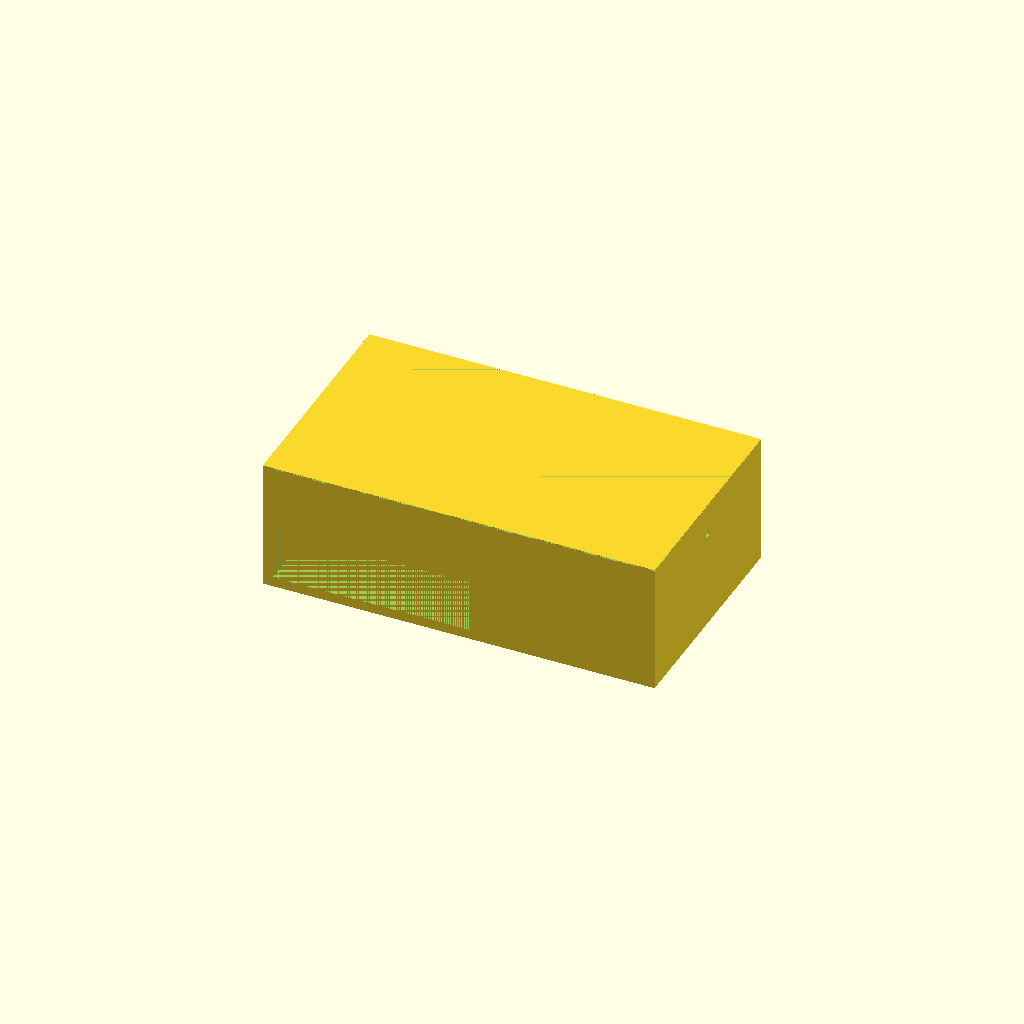
Cell 1: the model at its default parameters.
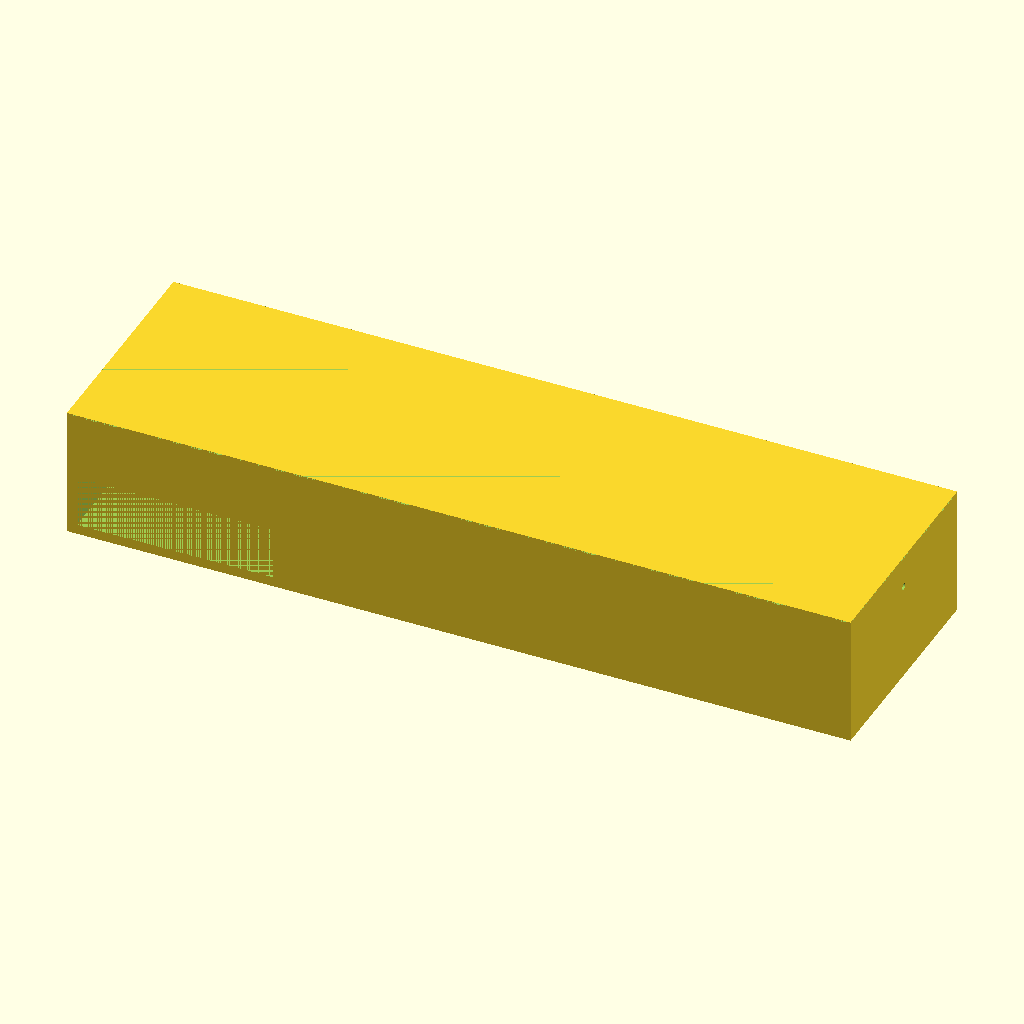
Cell 2: outer_x = 240 (everything else at default).
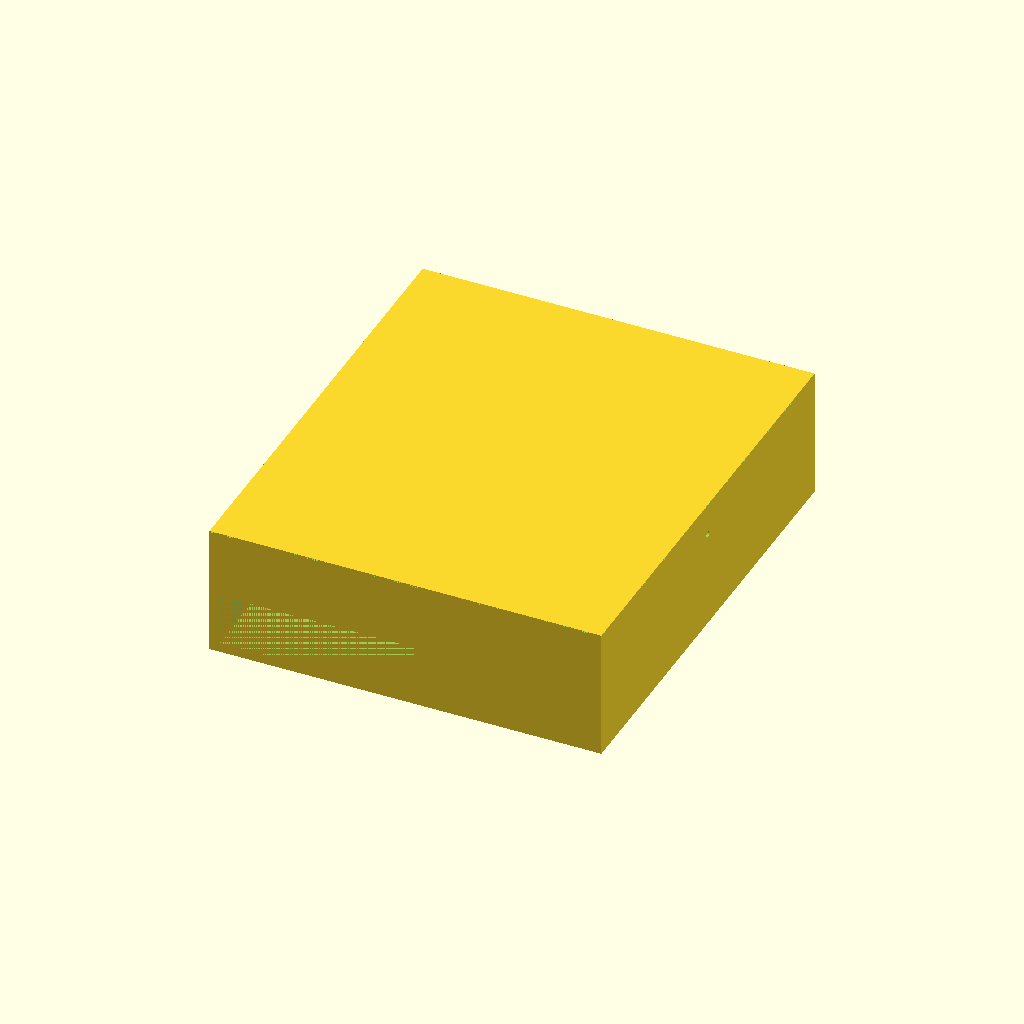
Cell 3: outer_y = 140 (everything else at default).
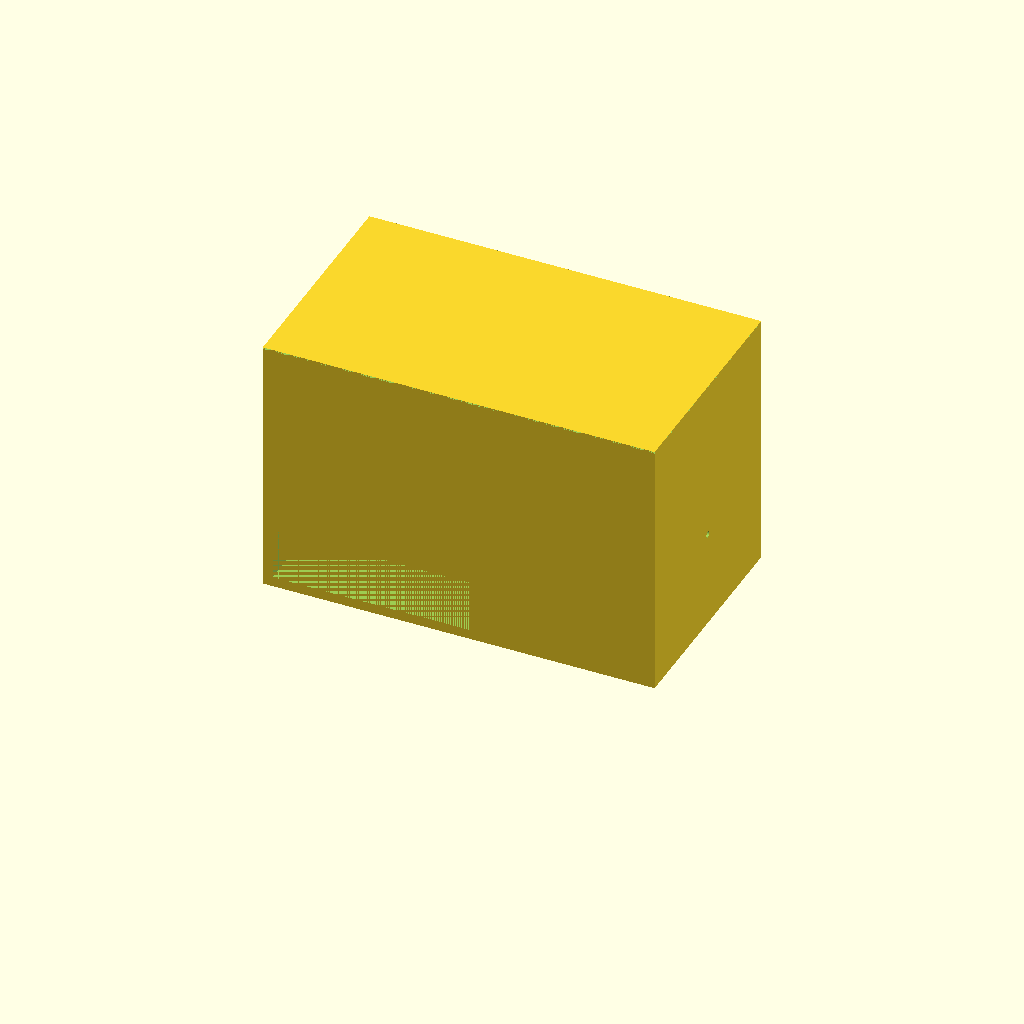
Cell 4: outer_z = 80 (everything else at default).
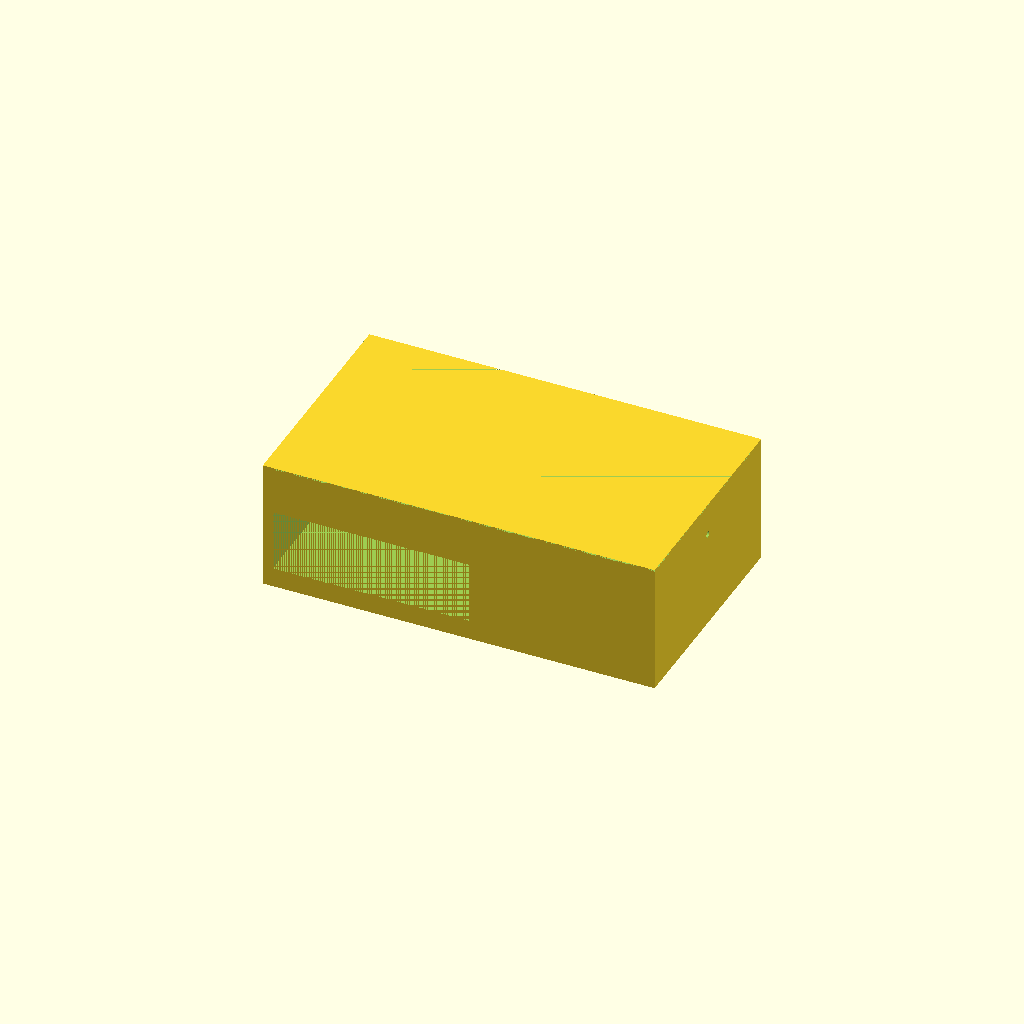
Cell 5: the same model with floor = 6.
One fixed orthographic camera (rotation 55°, 0°, 25°; colour scheme Cornfield) for every cell.
OpenSCAD source file bench/results/gpu-v7-g7/code/scadcoder-v7/mini_gel_tank_s7_a2.scad:
// Mini horizontal gel-electrophoresis buffer tank
// Print orientation: tank rests on XY plane at z = 0, open top at z = 40

// ---------- Parameters ----------
outer_x   = 120;   // outer length (X)
outer_y   = 70;    // outer width (Y)
outer_z   = 40;    // outer height (Z)
wall      = 3;     // wall thickness
floor     = 3;     // floor thickness
plat_top  = 13;    // top of raised platform above inner floor (z = 13)
plat_len  = 60;    // platform length in X, centred
hole_d    = 2;     // electrode hole diameter
hole_z    = 30;    // hole centre height (Z)
hole_y    = 0;     // hole centre Y position

eps       = 0.5;   // cutter overshoot past faces
$fn       = 96;    // curve resolution

// ---------- Derived ----------
inner_x   = outer_x - 2*wall;   // 114
inner_y   = outer_y - 2*wall;   // 64
inner_z   = outer_z - floor;    // 37 (inner floor at z = 3)
plat_h    = plat_top + floor;   // 16 (platform top at z = 16)

// ---------- Model ----------
difference() {
    // Main tank body, open top
    translate([-outer_x/2, -outer_y/2, 0])
        cube([outer_x, outer_y, outer_z]);

    // Open top (cut through the top face)
    translate([-outer_x/2, -outer_y/2, outer_z - eps])
        cube([outer_x, outer_y, eps]);

    // Raised platform for gel tray
    translate([-outer_x/2 + wall, -outer_y/2, floor])
        cube([plat_len, outer_y - 2*wall, plat_h]);

    // Horizontal electrode holes through each end wall along X
    for (s = [-1, 1])
        translate([s > 0 ? outer_x/2 - wall : -outer_x/2, hole_y, hole_z])
            rotate([0, 90, 0])
                cylinder(d = hole_d, h = outer_z - floor + 2*eps, center = true);
}
Customizer parameters (derived from the source; name, type, default, range or options):
outer_x: number, default 120
outer_y: number, default 70
outer_z: number, default 40
wall: number, default 3
floor: number, default 3
plat_top: number, default 13
plat_len: number, default 60
hole_d: number, default 2
hole_z: number, default 30
hole_y: number, default 0
eps: number, default 0.5
